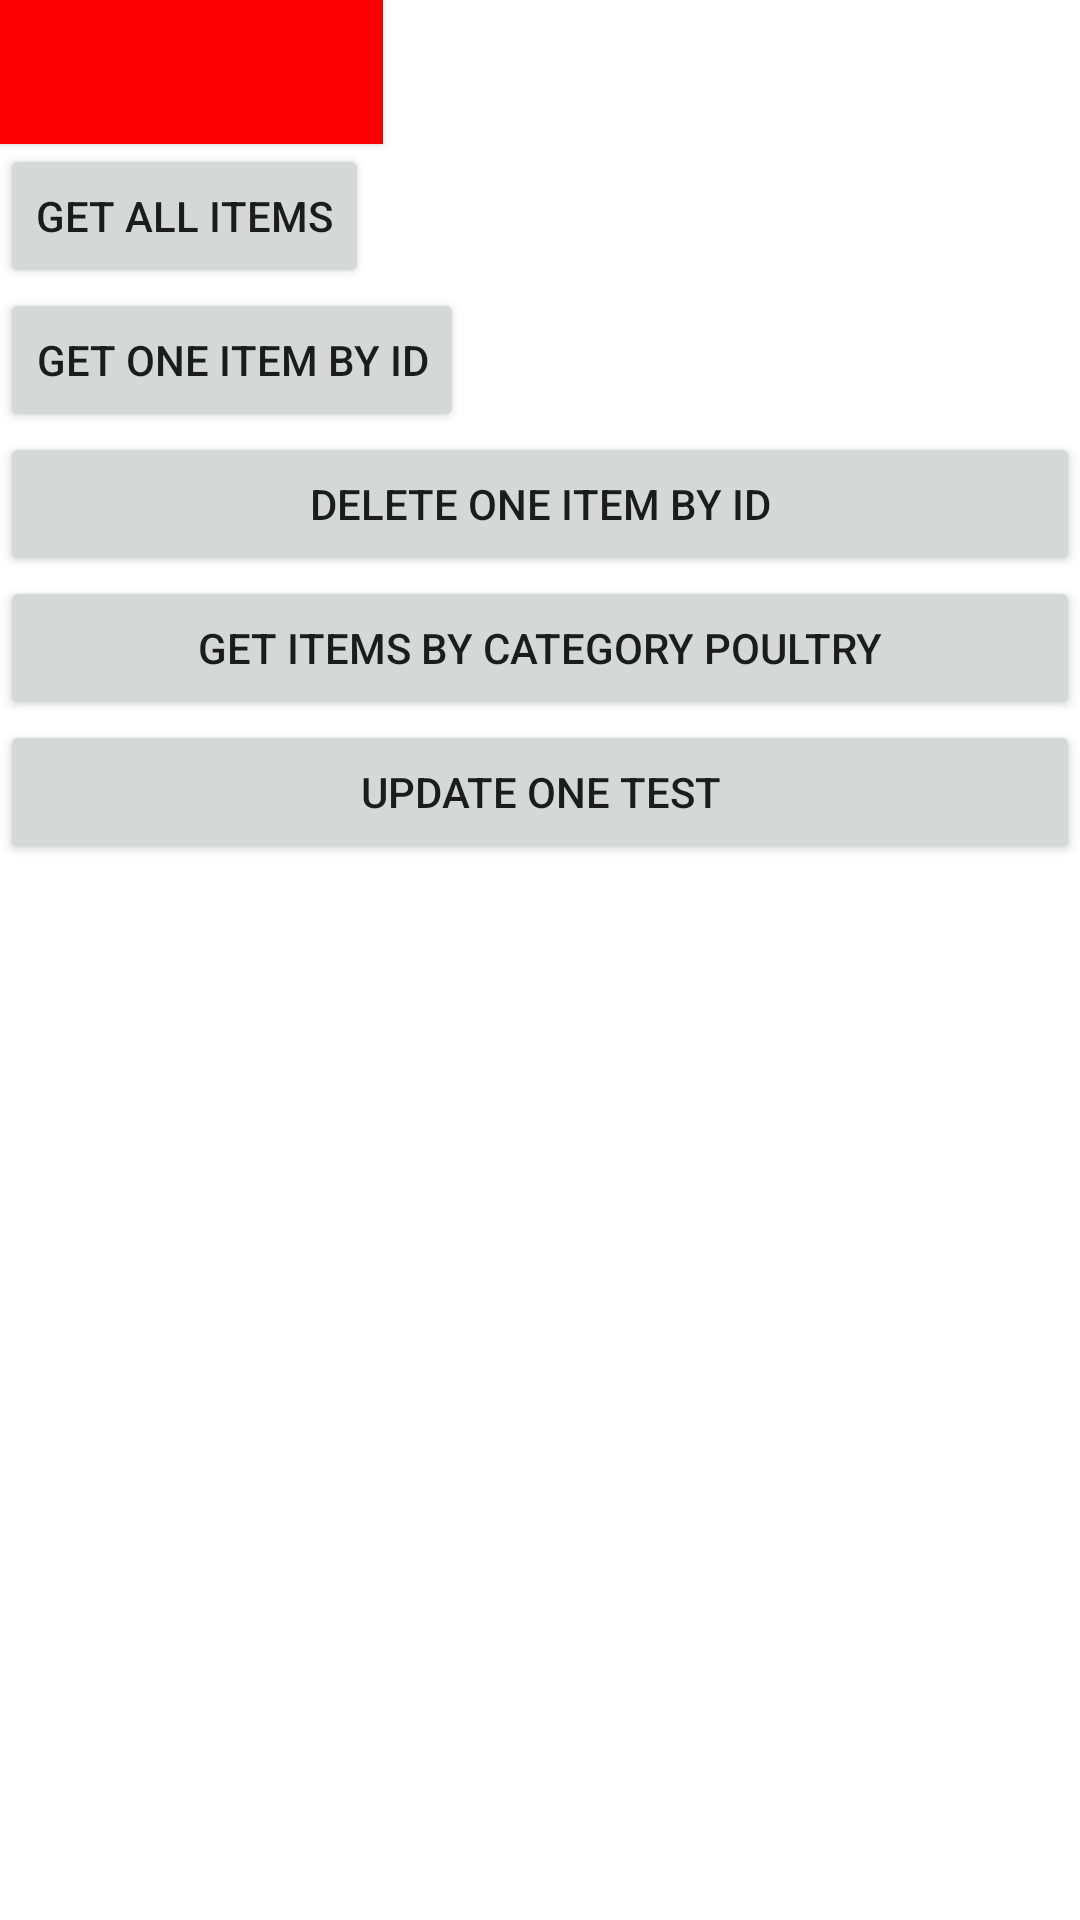

Write the Android layout XML for this screen, with the resource values it uses.
<!-- AndroidManifest.xml: application theme Theme.COMP3330project -->
<!-- res/layout/activity_dummy_crud.xml -->
<?xml version="1.0" encoding="utf-8"?>
<LinearLayout xmlns:android="http://schemas.android.com/apk/res/android"
    android:layout_width="match_parent"
    android:layout_height="match_parent"
    android:orientation="vertical">

    <Button
        android:id="@+id/buttonChangeIntent"
        android:layout_width="wrap_content"
        android:layout_height="wrap_content"
        android:background="#FF0000"
        android:backgroundTint="#FB0000"
        android:onClick="onChangeIntentClicked"
        android:text="Go To Insert ITEM"
        android:textColor="#FA0000" />

    <Button
        android:id="@+id/button"
        android:layout_width="wrap_content"
        android:layout_height="wrap_content"
        android:onClick="onGetAllItemClicked"
        android:text="Get All Items" />

    <Button
        android:id="@+id/button1"
        android:layout_width="wrap_content"
        android:layout_height="wrap_content"
        android:onClick="onGetOneItemClicked"
        android:text="Get One Item by ID" />

    <Button
        android:id="@+id/button2"
        android:layout_width="match_parent"
        android:layout_height="wrap_content"
        android:onClick="onDeleteOneItemClicked"
        android:text="Delete One Item by ID" />

    <Button
        android:id="@+id/button3"
        android:layout_width="match_parent"
        android:layout_height="wrap_content"
        android:onClick="onGetItemsByCategoryClicked"
        android:text="Get ITEMS BY CATEGORY POULTRY" />

    <Button
        android:id="@+id/button4"
        android:layout_width="match_parent"
        android:layout_height="wrap_content"
        android:onClick="onUpdateOneClicked"
        android:text="update one test" />
</LinearLayout>
<!-- resources referenced by this layout -->
<resources>
  <style name="Theme.COMP3330project" parent="Theme.MaterialComponents.DayNight.DarkActionBar">
          
          <item name="colorPrimary">@color/primary_blue</item>
          <item name="colorPrimaryVariant">@color/primary_dark_blue</item>
          <item name="colorOnPrimary">@color/white</item>
          
          <item name="colorSecondary">@color/secondary_blue</item>
          <item name="colorSecondaryVariant">@color/secondary_dark_blue</item>
          <item name="colorOnSecondary">@color/black</item>
          
          <item name="android:statusBarColor" tools:targetApi="l">?attr/colorPrimary</item>
          
      </style>
  <color name="primary_blue">#1e88e5</color>
  <color name="primary_dark_blue">#005cb2</color>
  <color name="white">#FFFFFFFF</color>
  <color name="secondary_blue">#64b5f6</color>
  <color name="secondary_dark_blue">#2286c3</color>
  <color name="black">#FF000000</color>
</resources>
